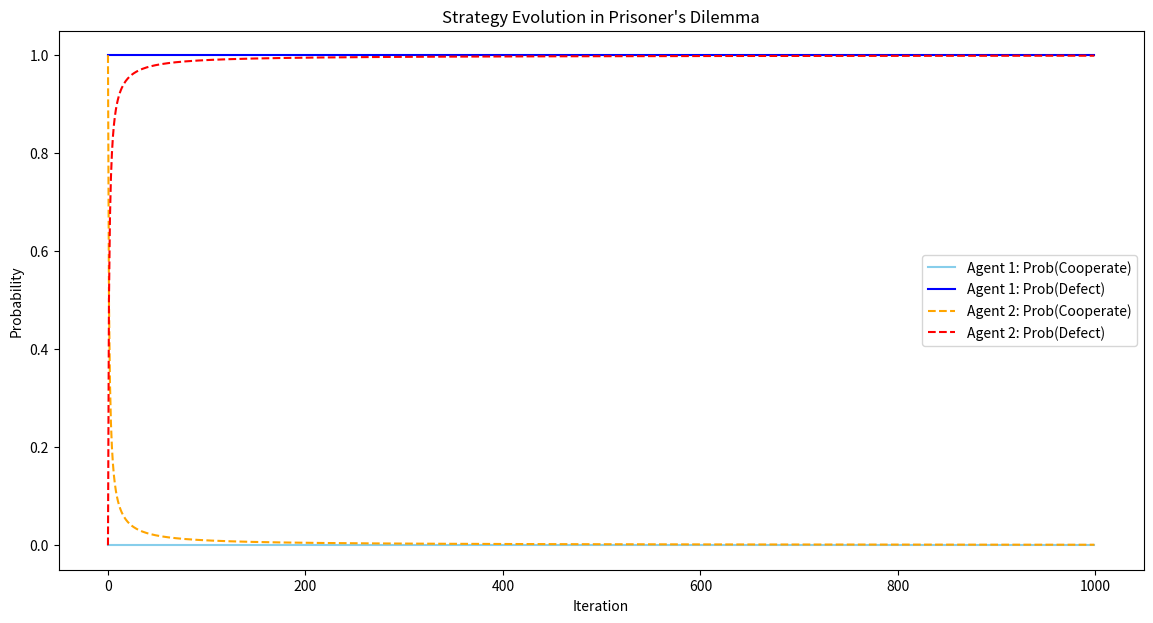

Write the Python code that produced this figure.
import numpy as np
import matplotlib.pyplot as plt

# Game Setup for Prisoner's Dilemma
ACTIONS = ['Cooperate', 'Defect']
NUM_ACTIONS = len(ACTIONS)
# Defining the payoff matrix for the Prisoner's Dilemma
# Rows: Player 1's actions, Columns: Player 2's actions
# [C, D]
# C [(-1, -1), (-3, 0)]
# D [(0, -3), (-2, -2)]
PAYOFFS = np.array([
    [(-1, -1), (-3, 0)],  # Player 1 Cooperates
    [(0, -3), (-2, -2)]   # Player 1 Defects
])

# Fictitious Play Agent
class FictitiousPlayAgent:
    def __init__(self):
        self.opponent_action_counts = np.zeros(NUM_ACTIONS)
    
    def update(self, opponent_action):
        self.opponent_action_counts[opponent_action] += 1

    def choose_action(self):
        if np.sum(self.opponent_action_counts) == 0:
            return np.random.randint(NUM_ACTIONS)  # Random action if no history
        opponent_strategy = self.opponent_action_counts / np.sum(self.opponent_action_counts)
        # Calculate expected utility for each action
        my_expected_payoffs = [np.dot(row, opponent_strategy) for row in PAYOFFS[:, :, 0]]
        return np.argmax(my_expected_payoffs)  # Best response to opponent's strategy
    
    def get_strategy(self):
        if np.sum(self.opponent_action_counts) == 0:
            return np.array([0.5, 0.5])  # Equal probabilities if no history
        return self.opponent_action_counts / np.sum(self.opponent_action_counts)

# Simulation with Strategy Tracking
def simulate_with_strategy_tracking(game_rounds=1000):
    agent1 = FictitiousPlayAgent()
    agent2 = FictitiousPlayAgent()
    strategies1 = np.zeros((game_rounds, NUM_ACTIONS))
    strategies2 = np.zeros((game_rounds, NUM_ACTIONS))

    for i in range(game_rounds):
        action1 = agent1.choose_action()
        action2 = agent2.choose_action()
        
        agent1.update(action2)
        agent2.update(action1)
        
        strategies1[i] = agent1.get_strategy()
        strategies2[i] = agent2.get_strategy()

    return strategies1, strategies2

def plot_strategy_evolution(strategies1, strategies2, title):
    plt.figure(figsize=(14, 7))
    
    iterations = np.arange(len(strategies1))
    
    # Plotting the strategy evolution for Agent 1
    plt.plot(iterations, strategies1[:, 0], label='Agent 1: Prob(Cooperate)', color='skyblue')
    plt.plot(iterations, strategies1[:, 1], label='Agent 1: Prob(Defect)', color='blue')
    
    # Plotting the strategy evolution for Agent 2
    plt.plot(iterations, strategies2[:, 0], '--', label='Agent 2: Prob(Cooperate)', color='orange')
    plt.plot(iterations, strategies2[:, 1], '--', label='Agent 2: Prob(Defect)', color='red')
    
    plt.title(title)
    plt.xlabel('Iteration')
    plt.ylabel('Probability')
    plt.legend()
    plt.show()

game_rounds = 1000
strategies1, strategies2 = simulate_with_strategy_tracking(game_rounds)

plot_strategy_evolution(strategies1, strategies2, 'Strategy Evolution in Prisoner\'s Dilemma')
